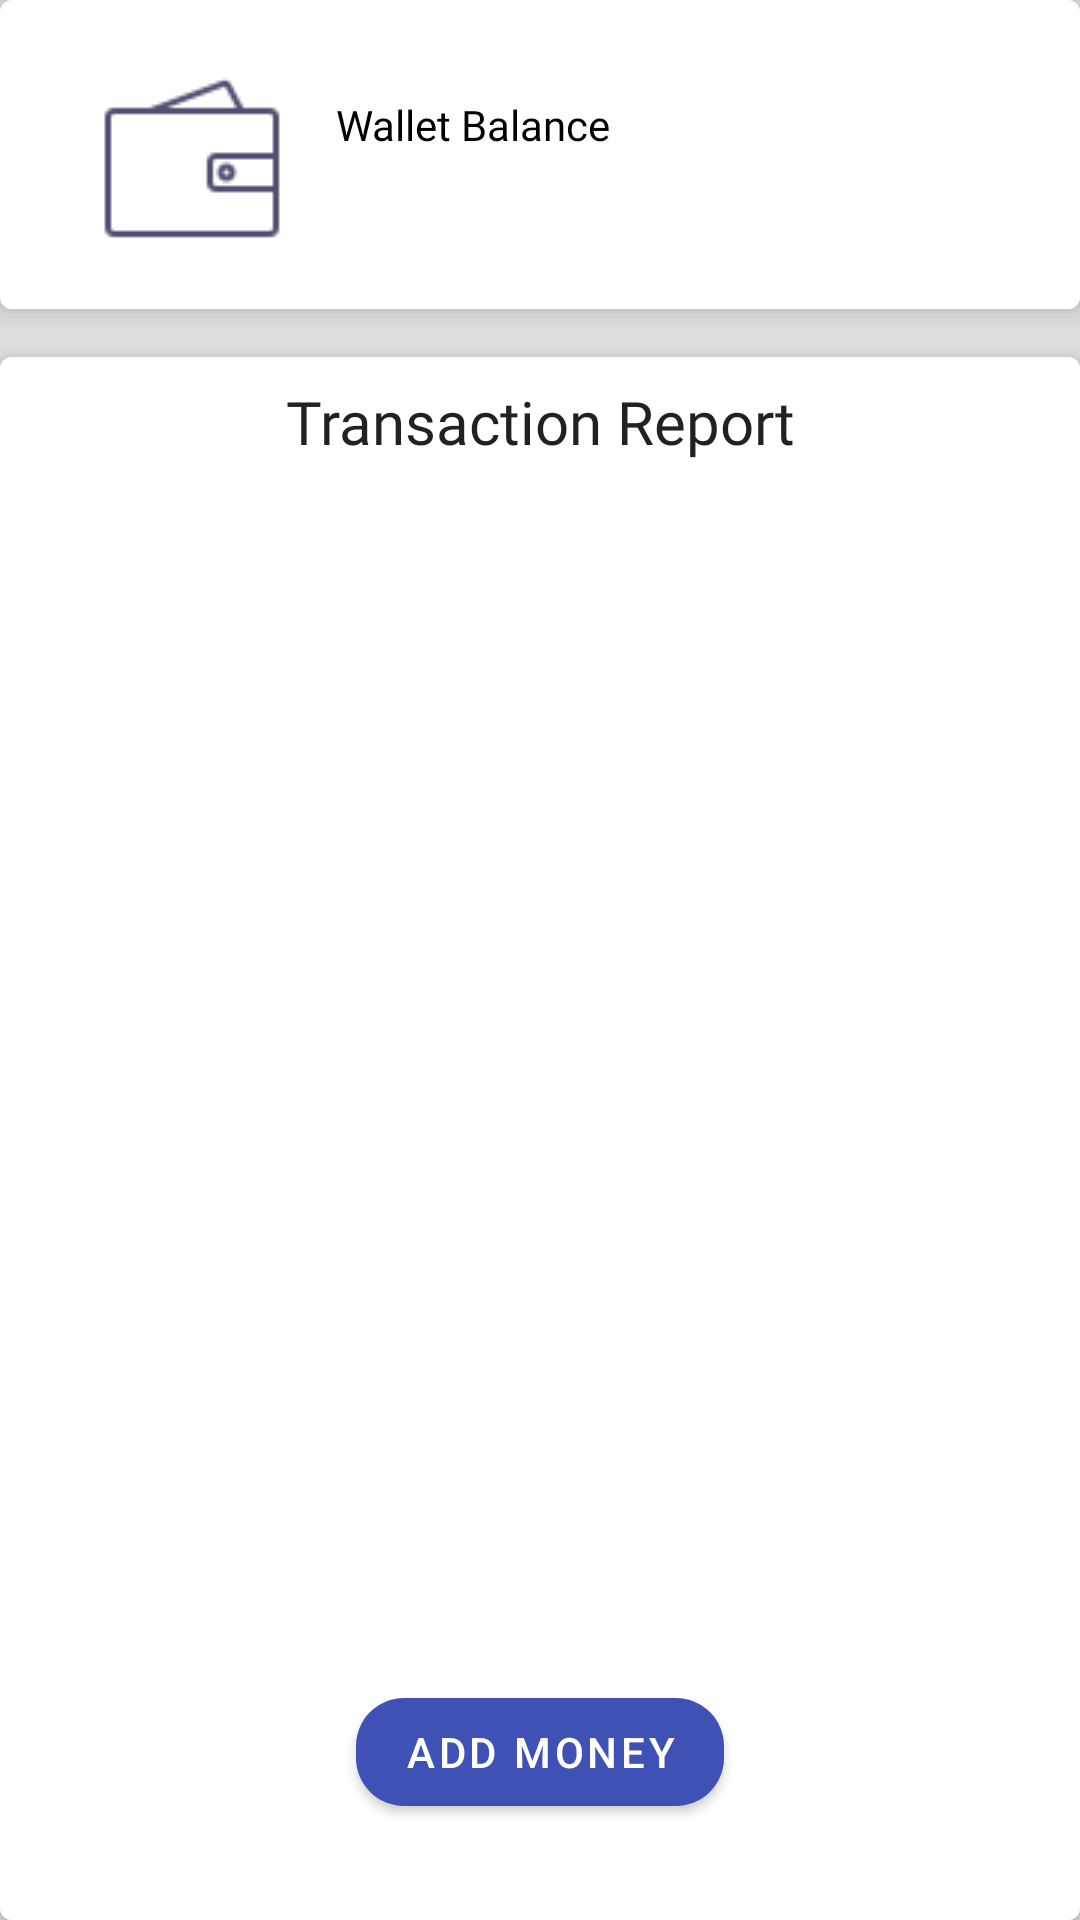

Android layout source for this screen:
<!-- AndroidManifest.xml: application theme AppTheme -->
<!-- res/layout/fragment_wallet.xml -->
<?xml version="1.0" encoding="utf-8"?>
<layout xmlns:android="http://schemas.android.com/apk/res/android"
    xmlns:app="http://schemas.android.com/apk/res-auto"
    xmlns:tools="http://schemas.android.com/tools">

    <data>

    </data>

    <androidx.coordinatorlayout.widget.CoordinatorLayout
        android:layout_width="match_parent"
        android:layout_height="match_parent"
        android:background="@color/colorProfileBack"
        tools:context=".ui.profile.WalletFragment">

        <LinearLayout
            android:layout_width="match_parent"
            android:layout_height="match_parent"
            android:orientation="vertical">

            <com.google.android.material.card.MaterialCardView
                android:layout_width="match_parent"
                android:layout_height="wrap_content"
                app:cardElevation="6dp">

                <androidx.constraintlayout.widget.ConstraintLayout
                    android:layout_width="match_parent"
                    android:layout_height="wrap_content"
                    android:background="@android:color/white"
                    android:padding="16dp">

                    <ImageView
                        android:id="@+id/imageView3"
                        android:layout_width="wrap_content"
                        android:layout_height="wrap_content"
                        android:layout_marginStart="16dp"
                        android:src="@drawable/wallet"
                        app:layout_constraintBottom_toBottomOf="@+id/wallet_balance_textView"
                        app:layout_constraintStart_toStartOf="parent"
                        app:layout_constraintTop_toTopOf="@+id/textView5" />

                    <TextView
                        android:id="@+id/textView5"
                        android:layout_width="0dp"
                        android:layout_height="wrap_content"
                        android:layout_marginStart="16dp"
                        android:layout_marginTop="16dp"
                        android:layout_marginEnd="16dp"
                        android:text="@string/wallet_balance"
                        android:fontFamily="@font/montserrat"
                        android:textColor="@android:color/black"
                        app:layout_constraintEnd_toEndOf="parent"
                        app:layout_constraintStart_toEndOf="@+id/imageView3"
                        app:layout_constraintTop_toTopOf="parent" />

                    <TextView
                        android:id="@+id/wallet_balance_textView"
                        style="@style/TextAppearance.AppCompat.Title"
                        android:layout_width="0dp"
                        android:layout_height="wrap_content"
                        android:fontFamily="@font/open_sans_bold"
                        tools:text="@string/_99_00_rs"
                        app:layout_constraintEnd_toEndOf="@+id/textView5"
                        app:layout_constraintStart_toStartOf="@+id/textView5"
                        app:layout_constraintTop_toBottomOf="@+id/textView5" />
                </androidx.constraintlayout.widget.ConstraintLayout>
            </com.google.android.material.card.MaterialCardView>

            <com.google.android.material.card.MaterialCardView
                android:layout_width="match_parent"
                android:layout_height="match_parent"
                android:layout_marginTop="16dp"
                app:cardElevation="6dp">

                <LinearLayout
                    android:layout_width="match_parent"
                    android:layout_height="match_parent"
                    android:background="@android:color/white"
                    android:orientation="vertical">

                    <TextView
                        android:layout_width="match_parent"
                        android:layout_height="wrap_content"
                        android:text="@string/transaction_report"
                        android:fontFamily="@font/montserrat"
                        android:gravity="center"
                        android:padding="8dp"
                        style="@style/TextAppearance.AppCompat.Title" />

                    <androidx.recyclerview.widget.RecyclerView
                        android:id="@+id/transaction_list_RecyclerView"
                        android:layout_width="match_parent"
                        android:layout_height="wrap_content"
                        android:layout_margin="8dp"
                        tools:listitem="@layout/transactions_list_item"
                        app:layoutManager="androidx.recyclerview.widget.LinearLayoutManager"
                        android:orientation="vertical" />
                </LinearLayout>
            </com.google.android.material.card.MaterialCardView>
        </LinearLayout>

        <com.google.android.material.button.MaterialButton
            android:id="@+id/add_money_button"
            android:layout_width="wrap_content"
            android:layout_height="wrap_content"
            android:text="@string/add_money"
            android:layout_gravity="bottom|center"
            android:layout_marginBottom="32dp"
            app:elevation="16dp"
            android:elevation="16dp"
            android:drawableEnd="@drawable/ic_baseline_add_24"
            app:cornerRadius="16dp" />
    </androidx.coordinatorlayout.widget.CoordinatorLayout>
</layout>
<!-- res/layout/transactions_list_item.xml (included above) -->
<?xml version="1.0" encoding="utf-8"?>
<layout xmlns:android="http://schemas.android.com/apk/res/android"
    xmlns:app="http://schemas.android.com/apk/res-auto"
    xmlns:tools="http://schemas.android.com/tools">

    <data>
        <variable
            name="walletTransaction"
            type="com.a99Spicy.a99spicy.network.WalletTransaction" />
    </data>

    <androidx.constraintlayout.widget.ConstraintLayout
        android:layout_width="match_parent"
        android:layout_height="wrap_content">

        <TextView
            android:id="@+id/textView11"
            style="@style/TextAppearance.AppCompat.Subhead"
            android:layout_width="0dp"
            android:layout_height="wrap_content"
            android:layout_marginStart="16dp"
            android:layout_marginTop="16dp"
            android:layout_marginEnd="4dp"
            android:textAllCaps="true"
            android:text="@{walletTransaction.type}"
            android:fontFamily="@font/montserrat"
            app:layout_constraintEnd_toStartOf="@+id/textView12"
            app:layout_constraintStart_toStartOf="parent"
            app:layout_constraintTop_toTopOf="parent"
            tools:text="Credit" />

        <TextView
            android:id="@+id/textView12"
            android:layout_width="0dp"
            android:layout_height="wrap_content"
            android:layout_marginStart="4dp"
            android:fontFamily="@font/open_sans"
            android:textColor="@color/colorGreen"
            android:gravity="end"
            android:textSize="16sp"
            android:text="@{walletTransaction.amount+` Rs/-`}"
            android:layout_marginEnd="@dimen/dimen_8dp"
            app:layout_constraintEnd_toEndOf="parent"
            app:layout_constraintStart_toEndOf="@+id/textView11"
            app:layout_constraintTop_toTopOf="@+id/textView11"
            tools:text="@string/_99_00_rs" />

        <View
            android:layout_width="0dp"
            android:layout_height="1dp"
            android:background="@color/colorProfileBack"
            app:layout_constraintBottom_toBottomOf="parent"
            app:layout_constraintEnd_toEndOf="@+id/textView12"
            app:layout_constraintStart_toStartOf="parent" />

        <TextView
            android:id="@+id/textView9"
            style="@style/TextAppearance.AppCompat.Subhead"
            android:layout_width="0dp"
            android:layout_height="wrap_content"
            android:layout_marginTop="8dp"
            android:text="@{`Balance: `+walletTransaction.balance+` Rs/-`}"
            android:layout_marginBottom="16dp"
            android:textColor="@android:color/darker_gray"
            android:fontFamily="@font/montserrat"
            app:layout_constraintBottom_toBottomOf="parent"
            app:layout_constraintEnd_toEndOf="@+id/textView12"
            app:layout_constraintStart_toStartOf="@+id/textView11"
            app:layout_constraintTop_toBottomOf="@+id/textView11"
            tools:text="Balance: 150 Rs/-" />
    </androidx.constraintlayout.widget.ConstraintLayout>
</layout>
<!-- resources referenced by this layout -->
<resources>
  <color name="colorGreen">#009624</color>
  <color name="colorProfileBack">#e0e0e0</color>
  <!-- drawable wallet: png bitmap (drawable, 1068 bytes) -->
  <string name="_99_00_rs">00.00 RS/-</string>
  <string name="add_money">Add Money</string>
  <string name="transaction_report">Transaction Report</string>
  <string name="wallet_balance">Wallet Balance</string>
  <style name="AppTheme" parent="Theme.MaterialComponents.Light.DarkActionBar">
          
          <item name="colorPrimary">@color/colorPrimary</item>
          <item name="colorPrimaryDark">@color/colorPrimaryDark</item>
          <item name="colorAccent">@color/colorAccent</item>
          <item name="otpViewStyle">@style/OtpWidget.OtpView</item>
          <item name="drawerArrowStyle">@style/DrawerStyle</item>
          <item name="android:windowLightStatusBar">true</item>
          <item name="statusBarScrim">@android:color/white</item>
          <item name="android:statusBarColor">@android:color/white</item>
      </style>
  <color name="colorPrimary">#3f51b5</color>
  <color name="colorPrimaryDark">#002984</color>
  <color name="colorAccent">#03DAC5</color>
  <style name="DrawerStyle" parent="Widget.AppCompat.DrawerArrowToggle">
          <item name="color">#000000</item>
      </style>
</resources>
